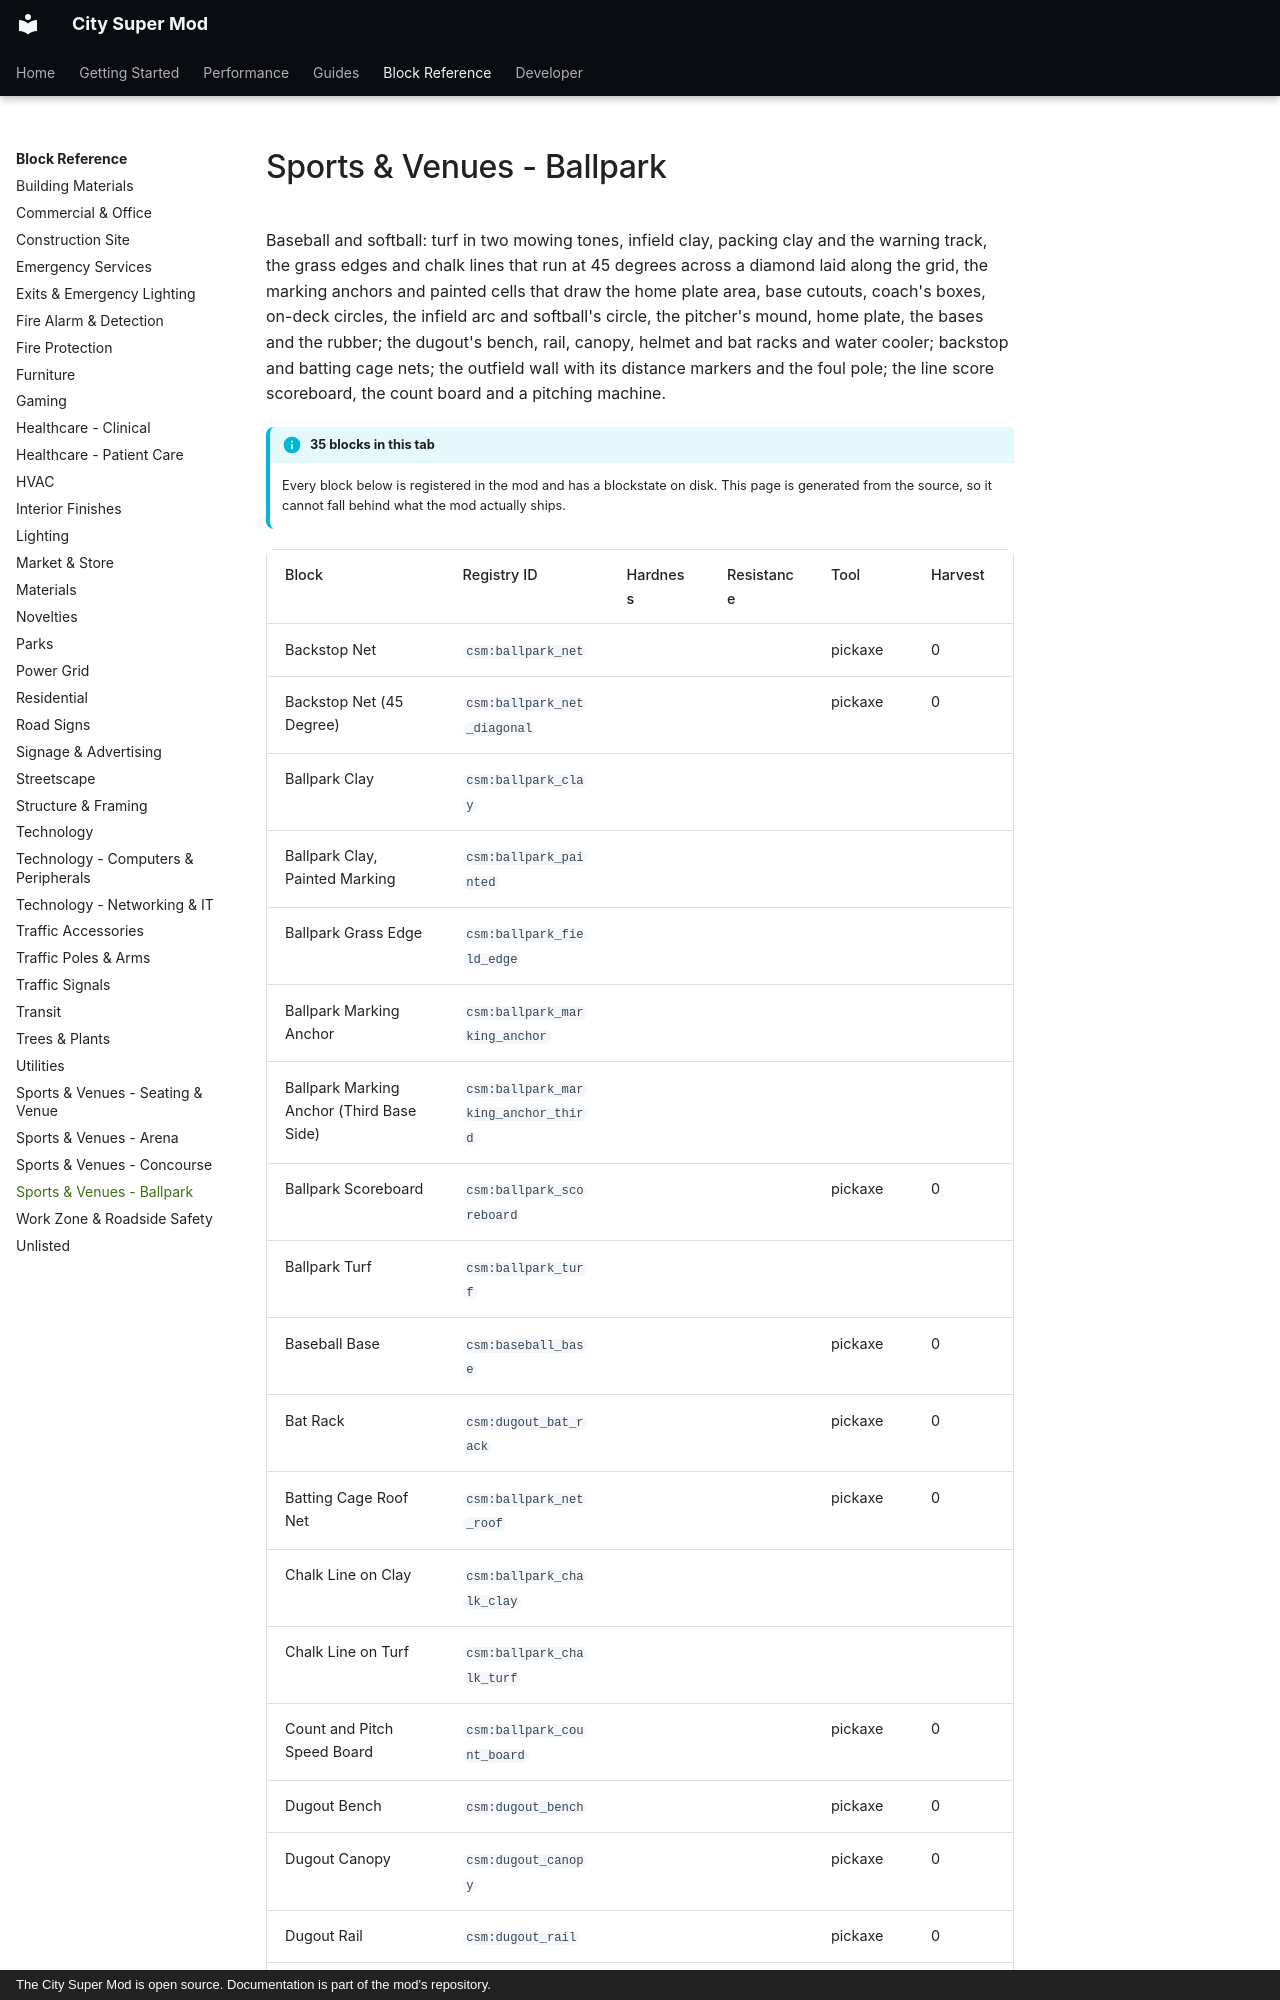

repository: Mica-Technologies/minecraft-city-super-mod · page: reference/venues-ballpark/index.html · generator: mkdocs · copyright: The City Super Mod is open source. Documentation is part of the mod's repository.

# Sports & Venues - Ballpark

Baseball and softball: turf in two mowing tones, infield clay, packing clay and the warning track, the grass edges and chalk lines that run at 45 degrees across a diamond laid along the grid, the marking anchors and painted cells that draw the home plate area, base cutouts, coach's boxes, on-deck circles, the infield arc and softball's circle, the pitcher's mound, home plate, the bases and the rubber; the dugout's bench, rail, canopy, helmet and bat racks and water cooler; backstop and batting cage nets; the outfield wall with its distance markers and the foul pole; the line score scoreboard, the count board and a pitching machine.

!!! info "35 blocks in this tab"

    Every block below is registered in the mod and has a blockstate on disk. This page is
    generated from the source, so it cannot fall behind what the mod actually ships.

<div class="block-table" markdown>
